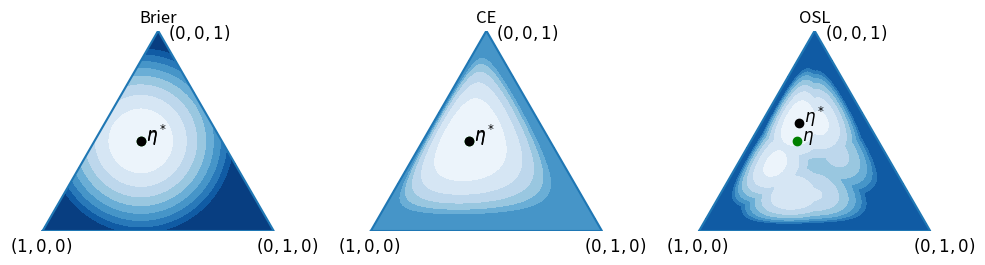

Reproduce this figure in Python. (Note: this script raises an exception after producing the figure.)
#!/usr/bin/env python
# -*- coding: utf-8 -*-

# PlotLoss plots partial losses over the 3-class probability triangle.
import numpy as np
import sys
import copy

# WARNING: This may be needed to run on some versions of macOS. Uncomment if
#          necessary
# import matplotlib
# matplotlib.use('TkAgg')
import matplotlib.pyplot as plt
from matplotlib import cm

# A constant for the smallest positive real.
EPS = np.nextafter(0, 1)


def discrepancy(q, eta, name, B=None, M=None):
    '''
    Computes a discrepancy measure between probability vectors q and eta

    The discrepancy measure can be a loss function, a divergence measure or
    other

    For a loss function the mean value of a loss l(·, q), for probability
    vector q and for a true posterior, eta.

    The loss is computed as

        l(eta) = eta' L(q)

    where L(q) = (l(0, q), l(1, q), ..., l(c-1, q)) where c is the
    dimension of q and eta.

    Parameters
    ----------
    eta: array, shape (c, 1)
        True posterior with dimension c
    q: array, shape (c, 1)
        Estimate of the posterior
    name: str
        Name of the discrepancy measure. Available options are:
        LOSSES:
        - 'square' :Square loss: D = E_{y~eta}{||q - y||^2}
        - 'L1loss' :L1 distance: D = E_{y~eta}{||q - y||_1}
        - 'log'    :Log loss (cross entroy). D = eta' log(q)
        - 'l01'    :zero-one loss. D = E_{y~eta}(y'hardmax(q)}
        - 'DD'     :Decision directed loss (also called OSL)
        DIVERGENCES:
        - 'L2'     :Euclidean distance: ||p - q||^2
        - 'L1'     :L1 distance: ||p - q||_1
        - 'KL'     :Kullback-Leibler
        - 'JS'     :Jensen-Shannon distance,
        OTHER
        - 'dH'     :Absolute difference between entropies
    B: numpy.ndarray or None, optional (default=None)
        Bias matrix. For an M-proper loss, the bias matrix is the product of
        the mixing matrix (M) and the reconstruction matrix (R).
        For M-proper losses, B is identity matrix.
        Not used used for divergences. Not used for loss DD
    M: numpy.ndarray or None, optional (default=None)
        Transition matrix (only for loss 'DD')

    Returns
    -------
    D: float
        Mean loss D(eta, q)
    '''

    if name in {'square', 'L1loss', 'log', 'l01', 'DD'}:
        # ##############
        # LOSS FUNCTIONS

        # Compute the loss values
        if name == 'square':   # ## Square loss
            c = len(q)
            loss = np.sum((np.eye(c) - q)**2, 1).T

        elif name == 'log':     # ## Cross entropy
            loss = np.minimum(-np.log(q + EPS), 10)

        elif name == 'l01':
            c = len(q)
            loss = np.ones(c)
            loss[np.argmax(q)] = 0

        elif name == 'DD':
            # Possible weak labels
            if M.shape[0] == 6:
                Z = np.array([[1, 0, 0, 1, 1, 0],
                              [0, 1, 0, 1, 0, 1],
                              [0, 0, 1, 0, 1, 1]]).astype('float').T
            else:
                Z = np.array([[0, 1, 0, 0, 1, 1, 0, 1],
                              [0, 0, 1, 0, 1, 0, 1, 1],
                              [0, 0, 0, 1, 0, 1, 1, 1]]).astype('float').T

            bloss = - np.log(np.max(Z * q + EPS, axis=1, keepdims=True))

        elif name == 'L1loss':
            c = len(q)
            loss = np.sum(np.abs(np.eye(c) - q), 1).T

        # Compute the mean loss
        if name == 'DD':
            D = eta.T @ (M.T @ bloss)
        else:
            D = eta.T @ (B @ loss)

    elif name in {'L2', 'L1', 'KL', 'JS', 'dH', 'He'}:
        # DIVERGENCES AND OTHER DISCREPANCY MEASURES
        if name == 'L2':
            # Squared euclidean distance
            D = np.sum((eta - q)**2)

        elif name == 'L1':
            # L1 distance
            D = np.sum(np.abs(eta - q))

        elif name == 'KL':
            # KL divergence
            D = - eta.T @ np.log((q + EPS) / eta)

        elif name == 'JS':
            # Jensen-Shannon distance
            m = (q + eta) / 2
            d_eta = eta.T @ np.log(eta / m)
            d_q = q.T @ np.log((q + EPS) / m)
            D = (d_eta + d_q) / 2

        elif name == 'dH':
            # Absolute difference between entropies.
            h_q = - q.T @ np.log(q + EPS)
            h_eta = - eta.T @ np.log(eta + EPS)
            D = np.abs(h_q - h_eta)

        elif name == 'He':
            # Hellinger distance
            # D = np.sum((np.sqrt(eta) - np.sqrt(q))**2)
            D = 2 * (1 - np.sqrt(eta).T @ np.sqrt(q))

    else:
        sys.exit("Unknown name of the discrepancy measure")
    return D


def compute_simplex(name, eta, R=None, M=None, N=300):
    """
    Computes a discrepancy meeasure D(q, eta) between a given eta and all
    values of q in a grid over the triangular simplex of 3-class probabilities

    Parameters
    ----------
    name: str
        Name of the discrepancy measure. Available options are:
        LOSSES:
        - 'square' :Square loss: D = E_{y~eta}{||q - y||^2}
        - 'L1loss' :L1 distance: D = E_{y~eta}{||q - y||_1}
        - 'log'    :Log loss (cross entroy). D = eta' log(q)
        - 'l01'    :zero-one loss. D = E_{y~eta}(y'hardmax(q)}
        - 'DD'     :Decision directed loss (also called OSL)
        DIVERGENCES:
        - 'L2'     :Euclidean distance: ||p - q||^2
        - 'L1'     :L1 distance: ||p - q||_1
        - 'KL'     :Kullback-Leibler
        - 'JS'     :Jensen-Shannon distance,
        OTHER
        - 'dH'     :Absolute difference between entropies
    eta: array, shape (dimension, 1)
        True posterior
    R: np.ndarray (3, n_weak_classes) or None, optional (defautl=None)
        Reconstruction matrix, with as many columns as the number of weak
        classes. Not used for divergences. Not used for DD loss
    M: np.ndarray (n_weak_classes, 3) or None, optional (defautl=None)
        Transition matrix. Not used for divergences
    N: int
        Size of the grid

    Returns
    -------
    meandiv : array (N, N)
        Divergence values
    delta: numpy.ndarray
        Range of delta-coordinates
    p: numpy.ndarray
        Range of p-coordinates
    delta_min : float
        delta-coordinate o the minimizer
    p_min : float
        Second component of the minimizer
    """

    # ## Points (q0,q1,q2) to evaluate in the probability triangle
    p = np.linspace(0, 1, N)    # Values of q2;
    delta = np.linspace(-1, 1, N)   # Values of q0-q1;

    D = np.ma.masked_array(np.zeros((N, N)))

    # Bias matrix, B
    # The bias matrix is computed as the product of the recontruction matrix R
    # and the mixing matrix M. For M-proper losses, B is the identity matrix
    # In other cases, it is not, producing a shift in the location of the
    # minimum discrepancy wrt eta
    if R is not None and M is not None:
        B = (R @ M).T
    else:
        B = None

    # Initial valua of the min loss (a huge number to be updated in the loop)
    MinLossij = 1e10

    for i in range(N):
        for j in range(N):

            # ## Compute class probabilities corresponding to delta[i], p[j]
            q2 = p[j]
            q1 = (1 - q2 + delta[i]) / 2
            q0 = (1 - q2 - delta[i]) / 2
            q = np.array([q0, q1, q2])

            if np.all(q >= 0):

                # The point is in the probability triange. Evaluate loss
                D[i, j] = discrepancy(q, eta, name, B, M)

                # Locate the position of the minimum loss
                if D[i, j] < MinLossij:
                    MinLossij = D[i, j]
                    delta_min = delta[i]
                    p_min = p[j]

            else:

                # The point is out of the probability simplex.
                # WARNING: surprisingly enough, the command below does not work
                # if I use meanloss[i][j] instead of meanloss[i, j]
                D[i, j] = np.ma.masked

    return D, delta, p, delta_min, p_min


def draw_simplex(D, p, delta, ax2, vmax, eta=None, destMin=None, pestMin=None,
                 tag='', fs=12):
    """
    Draws a discrepancy map over the 3-class probability simplex

    Parameters
    ----------
    D: numpy.ndarray
        Matrix of discrepancy values.
    p: numpy.ndarray
        p-coordinates of the grid.
        The p-coordinate of a probability vector (p0, p1, p2) is p2.
    delta: numpy.ndarray
        delta-coordinates of the grid
        The delta-coordinate of a probability vector (p0, p1, p2) is p1-p0.
    ax2: matplotlib axes
        Handle to the figure where the plot will be loccate
    vmax: float
        Maximum value of the discrepancy. Discrepancies above vmax are
        truncated to vmax. This is to avoid oversaturation caused by small
        regions with very large discrepancy values.
    eta: numpy.ndarray or None, optional (default=None)
        Probability vector. It represent the expected location of the minimum
        of the discrepancy map
    destMin: numpy.ndarray or None, optional (default=None)
        delta-coordinate of the minimum of D_scaled
    pestMin: numpy.ndarray or None, optional (default=None)
        p-coordinate of the minimum of D_scaled
    tag: str (default='')
        Title of the plot
    fs: int, optional (default=12)
        Font size
    """

    # Make a copy of the inypt matrix for rescaling values
    D_scaled = copy.copy(D)

    # Truncate matrix values above the upper limint
    D_scaled[D_scaled > vmax] = vmax
    D_max = np.max(D_scaled)
    D_min = np.min(D_scaled)
    D_scaled = 0.0 + 1.0 * (D_scaled - D_min) / (D_max - D_min)

    # I do not remember why this code is here. It seems useless, but I
    # leave it just in case.
    mask = D_scaled == np.inf
    D_scaled[mask] = np.ma.masked

    # This is a scale factor to make sure that the plotted triangle is
    # equilateral
    alpha = 1 / np.sqrt(3)

    # Contour plot
    # from matplotlib import colors,
    xx, yy = np.meshgrid(p, delta)
    levs = np.linspace(0, vmax, 10)

    ax2.contourf(alpha * yy, xx, D_scaled, levs, cmap=cm.Blues)

    # Plot true probabiilty vector
    if eta is not None:
        pMin = eta[2]
        dMin = eta[1] - eta[0]
        ax2.scatter(alpha * dMin, pMin, color='g')
        ax2.text(alpha * dMin + 0.025, pMin, '$\\eta$', size=fs)

    # Plot minimum (estimated posterior)
    if destMin is not None and pestMin is not None:
        ax2.scatter(alpha * destMin, pestMin, color='k')
        ax2.text(alpha * destMin + 0.025, pestMin, '$\\eta^*$', size=fs)
        ax2.plot([-alpha, 0, alpha, -alpha], [0, 1, 0, 0], '-')

    ax2.axis('off')

    # ## Write labels
    ax2.text(-0.74, -0.1, '$(1,0,0)$', size=fs)
    ax2.text(0.49, -0.1, '$(0,1,0)$', size=fs)
    ax2.text(0.05, 0.96, '$(0,0,1)$', size=fs)
    ax2.axis('equal')

    ax2.set_title(tag, size=fs)

    return ax2


def scatter_probs(eta, ax2=None, fs=12):

    if ax2 is None:
        fig = plt.figure(figsize=(8, 5.2))
        ax2 = fig.add_subplot(1, 1, 1)

    # ## Points (q0,q1,q2) to evaluate in the probability triangle
    N = 200
    p = np.linspace(0, 1, N)    # Values of q2;
    delta = np.linspace(-1, 1, N)   # Values of q0-q1;

    D = np.ma.masked_array(np.zeros((N, N)))

    for i in range(N):
        for j in range(N):

            # ## Compute class probabilities corresponding to delta[i], p[j]
            q2 = p[j]
            q1 = (1 - q2 + delta[i]) / 2
            q0 = (1 - q2 - delta[i]) / 2
            q = np.array([q0, q1, q2])

            if np.all(q >= 0):
                # The point is in the probability triange. Evaluate loss
                D[i, j] = 1
            else:
                # The point is out of the probability simplex.
                D[i, j] = np.ma.masked

    # This is a scale factor to make sure that the plotted triangle is
    # equilateral
    alpha = 1 / np.sqrt(3)

    # Contour plot
    # from matplotlib import colors,
    xx, yy = np.meshgrid(p, delta)
    levs = np.linspace(0, 2, 10)
    ax2.contourf(alpha * yy, xx, D, levs, cmap=cm.Blues)
    border_delta = np.array([-1, 1, 0, -1])
    border_p = np.array([0, 0, 1, 0])
    ax2.plot(alpha * border_delta, border_p, color='black')

    # Plot true probabiilty vector
    p = eta[:, 2]
    delta = eta[:, 1] - eta[:, 0]
    ax2.scatter(alpha * delta, p, color='g', s=5)
    ax2.axis('off')

    # ## Write labels
    ax2.text(-0.74, -0.1, '$(1,0,0)$', size=fs)
    ax2.text(0.49, -0.1, '$(0,1,0)$', size=fs)
    ax2.text(0.05, 0.96, '$(0,0,1)$', size=fs)
    ax2.axis('equal')

    return ax2

def compute_draw_simplices(D_names, tags, eta, vmax=None, R=None, M=None, N=300,
                           fs=12):
    """
    Computes and draws a bunch of discrepancy maps over the 3-class probability
    simplex

    Parameters
    ----------
    D_names: list of str
        Names of the discrepancies to plot. Available options are:
        LOSSES:
        - 'square' :Square loss: D = E_{y~eta}{||q - y||^2}
        - 'L1loss' :L1 distance: D = E_{y~eta}{||q - y||_1}
        - 'log'    :Log loss (cross entroy). D = eta' log(q)
        - 'l01'    :zero-one loss. D = E_{y~eta}(y'hardmax(q)}
        - 'DD'     :Decision directed loss (also called OSL)
        DIVERGENCES:
        - 'L2'     :Euclidean distance: ||p - q||^2
        - 'L1'     :L1 distance: ||p - q||_1
        - 'KL'     :Kullback-Leibler
        - 'JS'     :Jensen-Shannon distance,
        OTHER
        - 'dH'     :Absolute difference between entropies
    tag: list of str
        Titles of the plots, one per discrepancy.
    vmax: list of float or None
        List of maximum values of the discrepancies. Discrepancies above vmax
        are truncated to vmax. This is to avoid oversaturation caused by small
        regions with very large discrepancy values.
        If None, a default value 1.6 is used
    eta: numpy.ndarray or None, optional (default=None)
        Probability vector. It represents the expected location of the minimum
        of the discrepancy map
    R: np.ndarray (3, n_weak_classes) or None, optional (defautl=None)
        Reconstruction matrix, with as many columns as the number of weak
        classes. Not used for divergences. Not used for DD loss
    M: np.ndarray (n_weak_classes, 3) or None, optional (defautl=None)
        Transition matrix. Not used for divergences
    N: int
        Size of the grid
    fs: int, optional (default=12)
        Font size
    """

    n_plots = len(D_names)

    # Default vmax
    if vmax is None:
        vmax = [1.6] * n_plots


    fig = plt.figure(figsize=(4 * n_plots, 2.6))

    for i, name in enumerate(D_names):

        print(name)
        tag_i = tags[i]
        vmax_i = vmax[i]

        # ###################
        # ## Loss computation

        # Compute loss values over the probability simplex
        D, delta, p, delta_min, p_min = compute_simplex(name, eta, R, M, N)

        ax2 = fig.add_subplot(1, n_plots, i + 1)
        ax2 = draw_simplex(D, p, delta, ax2, vmax_i, eta, delta_min, p_min,
                           tag_i, fs)

    return fig


def main():

    # ## Evaluate loss in the probability triangle

    #########################
    # Configurable parameters

    # Parameters
    eta = np.array([0.35, 0.2, 0.45])       # Location of the minimum
    loss_names = ['square', 'log', 'DD']    # 'square', 'log', 'l01' or 'DD'
    tags = ['Brier', 'CE', 'OSL']
    n_loss = len(loss_names)

    # Build a reconstruction matrix
    V = np.array([[1, 0, 0, 0.0, 0.0, 0],
                  [0, 0, 0, 0.5, 0.5, 0],
                  [0, 1, 0, 0.0, 0.0, 0],
                  [0, 0, 0, 0.5, 0.0, 0.5],
                  [0, 0, 1, 0.0, 0.0, 0],
                  [0, 0, 0, 0.0, 0.5, 0.5]]).T
    U = np.array([[1, 1, 0, 0, 0, 0],
                  [0, 0, 1, 1, 0, 0],
                  [0, 0, 0, 0, 1, 1]]).T
    R = U.T @ np.linalg.inv(V)

    # Transition matrix
    #    001 010 100 011 101 110
    # M = np.array([[0.5, 0,   0,   0.4, 0.1, 0],
    #               [0,   0.5, 0,   0.3, 0,   0.2],
    #               [0,   0,   0.6, 0,   0.2, 0.2]]).T
    M = np.array([[0.6, 0.0, 0.0, 0.2, 0.2, 0],
                  [0.0, 0.8, 0.0, 0.1, 0.0, 0.1],
                  [0.0, 0.0, 0.4, 0.0, 0.3, 0.3]]).T

    # Parameters for the plots
    fs = 12   # Font size

    # ## Points (q0, q1, q2) to evaluate in the probability triangle
    N = 300

    # Saturated values. These values have been tested experimentally:
    vmax_all = {'square': 1,
                'log': 1.6,
                'l01': 1,
                'DD': 1.2,
                'JS': 2,
                'L1loss': 2,
                'L1': 1.6,
                'L2': 1.6,
                'KL': 1.6,
                'JS': 1.6,
                'dH': 1.6,
                'He': 1.6}

    vmax = [vmax_all[name] for name in loss_names]
    compute_draw_simplices(loss_names, tags, eta, vmax, R, M, N, fs)

    # plt.show(block=False)
    plt.show(block=False)
    breakpoint()

    fname = 'example.svg'
    plt.savefig(fname)
    print(f"Figure saved in {fname}")

    # if LossName == 'square':
    #     hgsave('SquareLoss')
    #     print -dpdf SquareLoss
    #     print -deps SquareLoss
    # elif LossName == 'log':
    #     hgsave('LogLoss')
    #     print -dpdf LogLoss
    #     print -deps LogLoss


if __name__ == "__main__":
    main()

